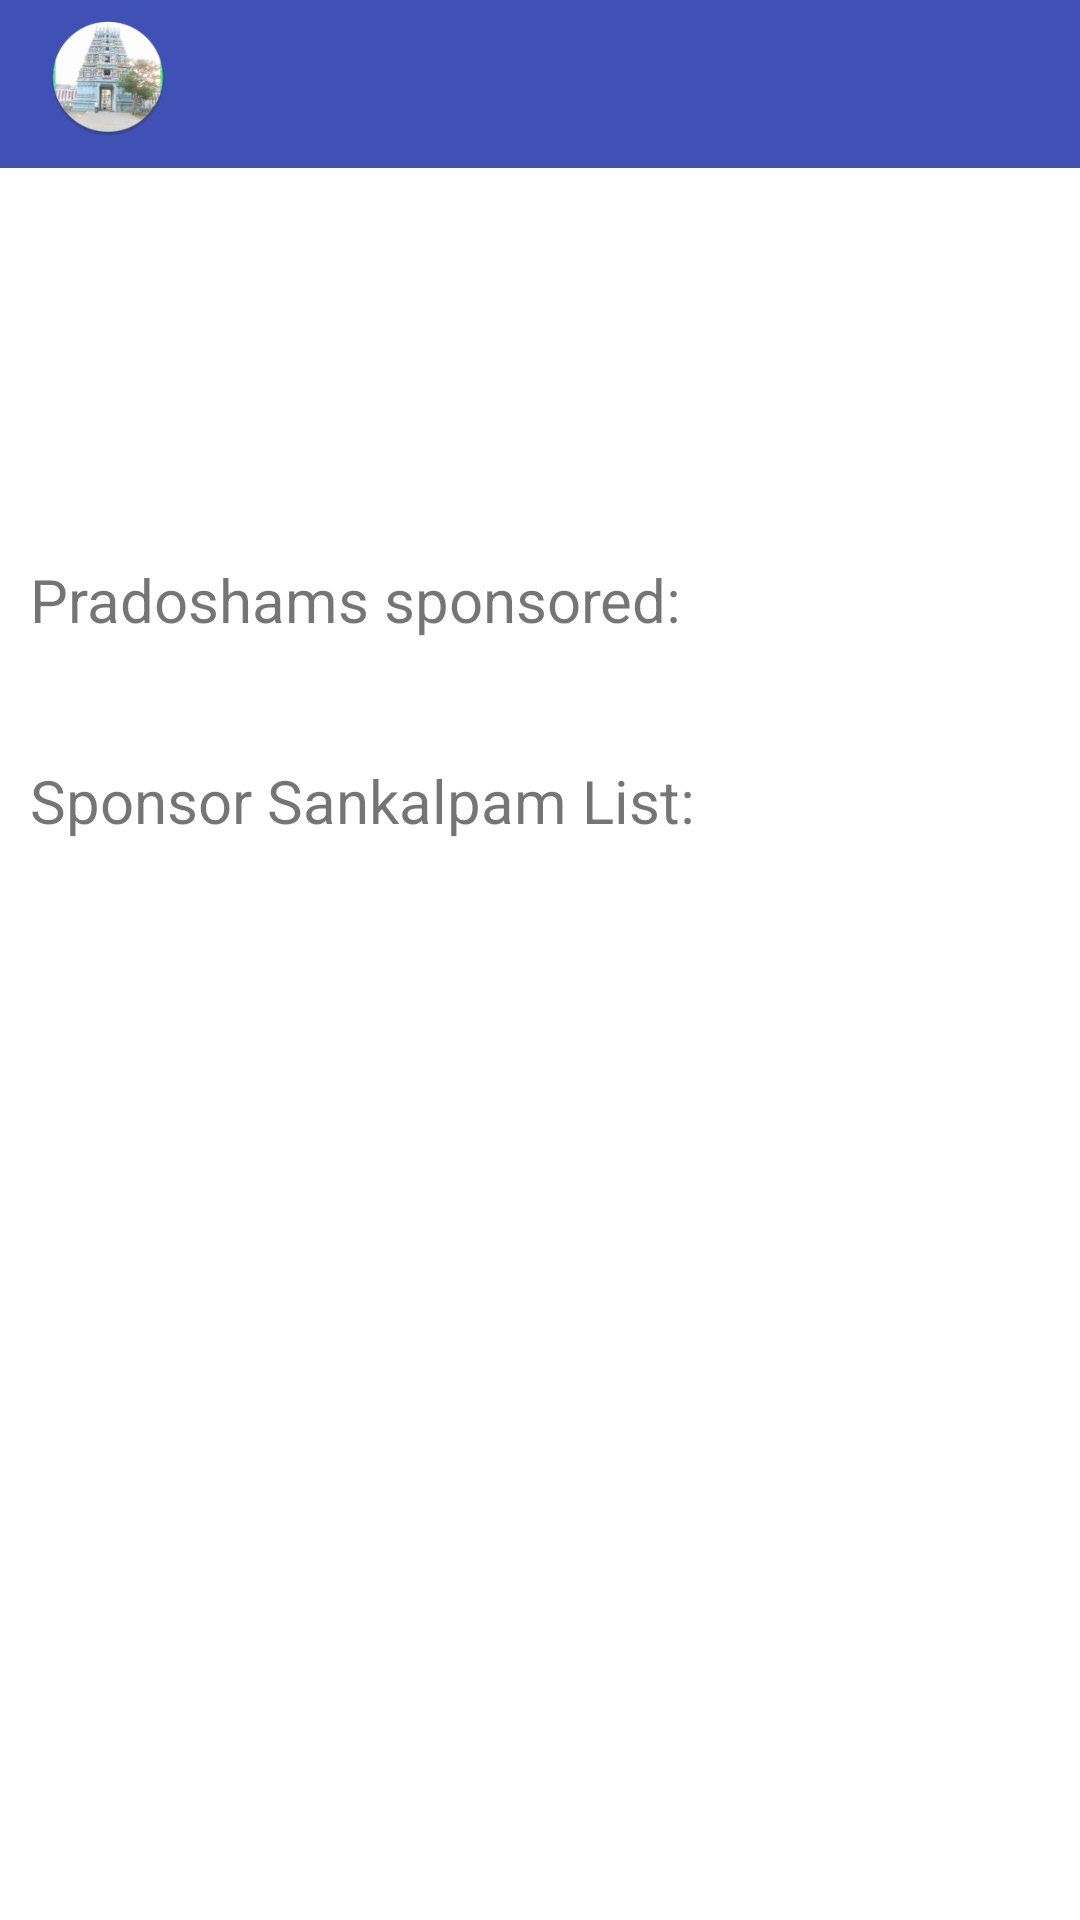

Android layout source for this screen:
<!-- AndroidManifest.xml: application theme Theme.AvoorApp -->
<!-- res/layout/sankalpam_screen.xml -->
<?xml version="1.0" encoding="utf-8"?>
<androidx.drawerlayout.widget.DrawerLayout
    xmlns:android="http://schemas.android.com/apk/res/android"
    xmlns:tools="http://schemas.android.com/tools"
    android:layout_width="match_parent"
    android:layout_height="match_parent">

    <RelativeLayout
        android:layout_width="match_parent"
        android:layout_height="match_parent"
        android:layout_alignParentStart="true"
        android:layout_alignParentTop="true" >

        <androidx.appcompat.widget.Toolbar
            android:id="@+id/SankalpamScreenToolbar"
            android:layout_width="match_parent"
            android:layout_height="wrap_content"
            android:background="@color/colorPrimary"
            android:theme="@style/ThemeOverlay.AppCompat.Dark.ActionBar" >

            <RelativeLayout
                android:layout_width="match_parent"
                android:layout_height="match_parent">

                <ImageView
                    android:id="@+id/SankalpamScreenImgViewLogo"
                    android:layout_width="40sp"
                    android:layout_height="40sp"
                    android:contentDescription="@string/SankalpamScreenLogoImgViewDescription"
                    android:src="@mipmap/app_logo_round" />

                <TextView
                    android:id="@+id/SankalpamScreenTxtViewAppName"
                    android:layout_width="wrap_content"
                    android:layout_height="wrap_content"
                    android:layout_margin="10sp"
                    android:layout_toEndOf="@+id/SankalpamScreenImgViewLogo"
                    android:textSize="18sp"
                    android:textStyle="bold" />

            </RelativeLayout>

        </androidx.appcompat.widget.Toolbar>

        <TextView
            android:id="@+id/SankalpamScreenTxtViewTitleMessage"
            android:layout_width="match_parent"
            android:layout_height="wrap_content"
            android:layout_margin="10sp"
            android:textSize="35sp"
            android:layout_below="@+id/SankalpamScreenToolbar" />

        <TextView
            android:id="@+id/SankalpamScreenTxtViewUpayamName"
            android:layout_width="wrap_content"
            android:layout_height="wrap_content"
            android:layout_margin="10sp"
            android:layout_centerHorizontal="true"
            android:textSize="25sp"
            android:layout_below="@+id/SankalpamScreenTxtViewTitleMessage" />

        <TextView
            android:id="@+id/SankalpamScreenTxtViewPradoshamLabel"
            android:layout_width="match_parent"
            android:layout_height="wrap_content"
            android:layout_margin="10sp"
            android:textSize="20sp"
            android:text="@string/SankalpamScreenPradoshamInfoTableLabel"
            android:layout_below="@+id/SankalpamScreenTxtViewUpayamName" />

        <ScrollView
            android:id="@+id/SankalpamScreenPradoshamInfoTableScrollView"
            android:layout_width="wrap_content"
            android:layout_height="wrap_content"
            android:scrollbars="none"
            android:layout_centerHorizontal="true"
            android:layout_margin="10sp"
            android:layout_weight="1"
            android:layout_below="@+id/SankalpamScreenTxtViewPradoshamLabel" >

            <TableLayout
                android:id="@+id/SankalpamScreenPradoshamInfoTable"
                android:layout_width="wrap_content"
                android:layout_height="wrap_content"
                android:isScrollContainer="true" />




                




        </ScrollView>

        <TextView
            android:id="@+id/SankalpamScreenTxtViewFamilyLabel"
            android:layout_width="match_parent"
            android:layout_height="wrap_content"
            android:layout_margin="10sp"
            android:textSize="20sp"
            android:text="@string/SankalpamScreenFamilyInfoTableLabel"
            android:layout_below="@+id/SankalpamScreenPradoshamInfoTableScrollView" />

        <ScrollView
            android:layout_width="wrap_content"
            android:layout_height="wrap_content"
            android:scrollbars="none"
            android:layout_centerHorizontal="true"
            android:layout_margin="10sp"
            android:layout_weight="1"
            android:layout_below="@+id/SankalpamScreenTxtViewFamilyLabel" >

            <TableLayout
                android:id="@+id/SankalpamScreenFamilyInfoTable"
                android:layout_width="wrap_content"
                android:layout_height="wrap_content"
                android:isScrollContainer="true" />

        </ScrollView>


                

            



    </RelativeLayout>

</androidx.drawerlayout.widget.DrawerLayout>
<!-- resources referenced by this layout -->
<resources>
  <color name="colorPrimary">#3F51B5</color>
  <!-- mipmap app_logo_round: png bitmap (mipmap-hdpi, 10363 bytes) -->
  <string name="SankalpamScreenFamilyInfoTableHeaderGothram">Gothram</string>
  <string name="SankalpamScreenFamilyInfoTableHeaderName">Name</string>
  <string name="SankalpamScreenFamilyInfoTableHeaderRasi">Rasi</string>
  <string name="SankalpamScreenFamilyInfoTableHeaderStar">Star</string>
  <string name="SankalpamScreenFamilyInfoTableLabel">Sponsor Sankalpam List:</string>
  <string name="SankalpamScreenLogoImgViewDescription">Holds the app logo</string>
  <string name="SankalpamScreenPradoshamInfoTableHeaderDay">Day</string>
  <string name="SankalpamScreenPradoshamInfoTableHeaderEnglishDate">English Date</string>
  <string name="SankalpamScreenPradoshamInfoTableHeaderTamilDate">Tamil Date</string>
  <string name="SankalpamScreenPradoshamInfoTableHeaderYear">Year</string>
  <string name="SankalpamScreenPradoshamInfoTableLabel">Pradoshams sponsored:</string>
  <style name="Theme.AvoorApp" parent="Theme.MaterialComponents.DayNight.NoActionBar">
          
          <item name="colorPrimary">@color/purple_500</item>
          <item name="colorPrimaryVariant">@color/purple_700</item>
          <item name="colorOnPrimary">@color/white</item>
          
          <item name="colorSecondary">@color/teal_200</item>
          <item name="colorSecondaryVariant">@color/teal_700</item>
          <item name="colorOnSecondary">@color/black</item>
          
          <item name="android:statusBarColor" tools:targetApi="l">?attr/colorPrimaryVariant</item>
          
          
          <item name="popupTheme">@style/ThemeOverlay.AppCompat.Light</item>
      </style>
  <color name="purple_500">#FF6200EE</color>
  <color name="purple_700">#FF3700B3</color>
  <color name="white">#FFFFFFFF</color>
  <color name="teal_200">#FF03DAC5</color>
  <color name="teal_700">#FF018786</color>
  <color name="black">#FF000000</color>
</resources>
